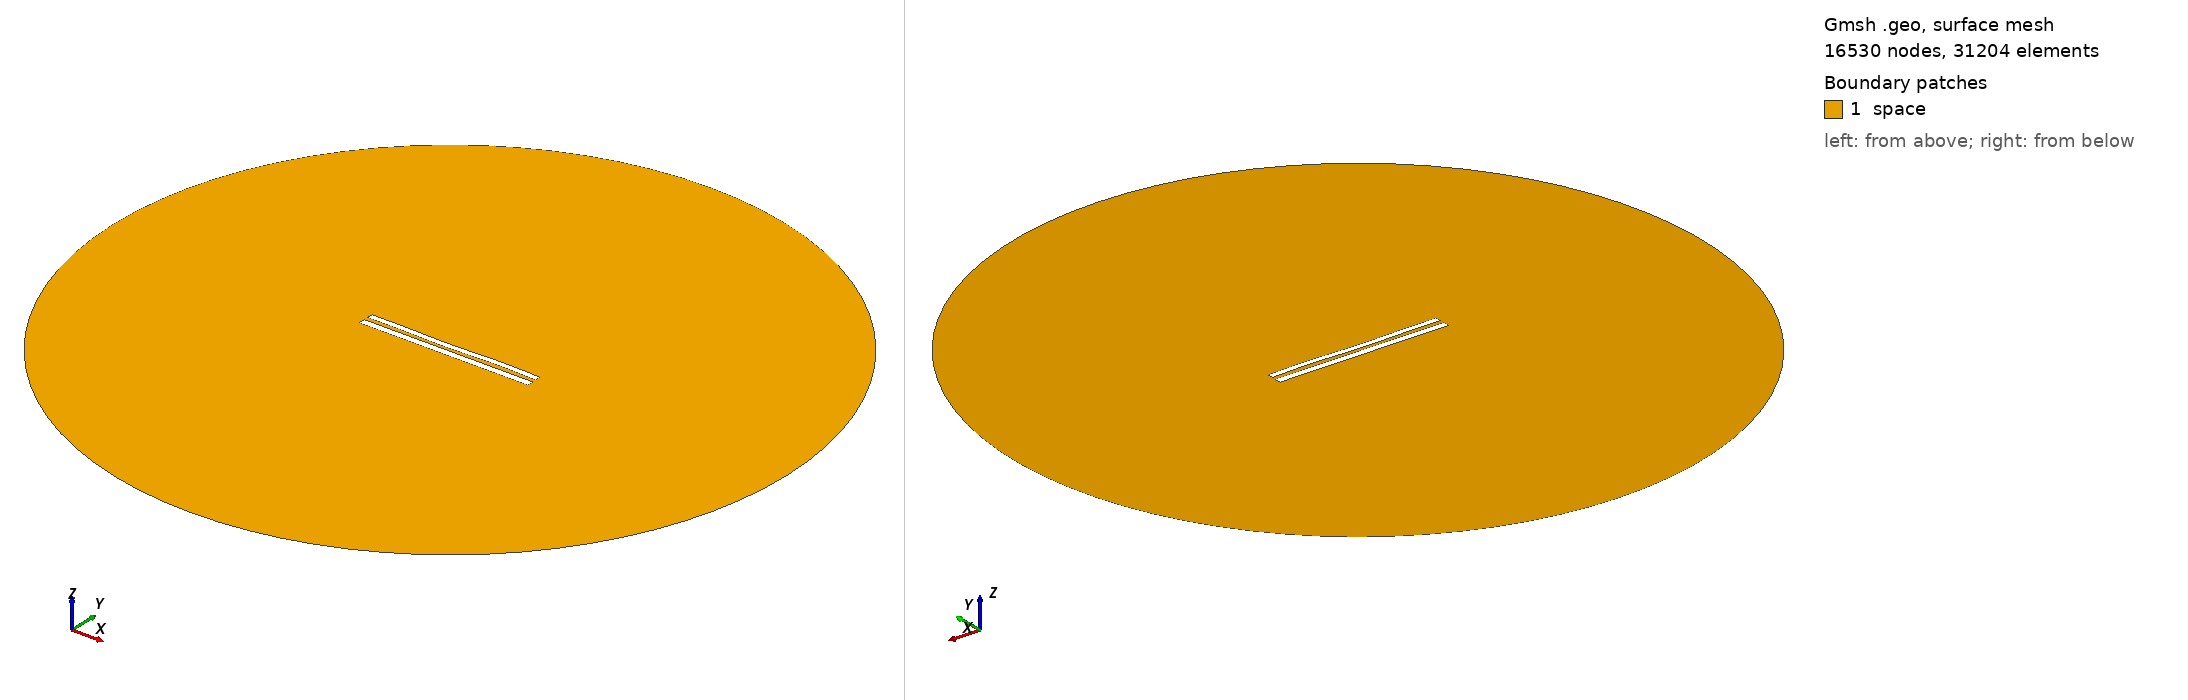

Gmsh geometry script, surface-meshed: 16530 nodes, 31204 surface elements. Boundary patches (legend numbers): 1 space. Left view from above one corner, right view from below the opposite corner. Legend entries are the model's physical surfaces. The drawing asked Gmsh for element sizes between 1% and 20% of the model's largest extent; the script's own settings can give other sizes.

=== 1164.geo (drawn) ===
//---------------------------------------
// Geometry kernel
//---------------------------------------

SetFactory("OpenCASCADE");



//---------------------------------------
// Parameters of the geometry
//---------------------------------------

// Overetch of the upper plate
overetch = 0.25;

// Distance between the plates
distance = 2.5;

// Discretization over the x axis (for the deformation)
nx = 50; 

// Length of the plate
L = 100 - overetch; 

// Number of modes
n = 4; 

// 1st mode coefficient
coeff(1) = 0.0;
beta(1) = 0.596864 * 3.1415926535 / L;

// 2nd mode coefficient
coeff(2) = -0.15;
beta(2) = 1.49418 * 3.1415926535 / L;

// 3rd mode coefficient
coeff(3) = -0.15;
beta(3) = 2.50025 * 3.1415926535 / L;

// 4th mode coefficient
coeff(4) = 0.15;
beta(4) = 3.49999 * 3.1415926535 / L;



//---------------------------------------
// Upper plate (deformed rectangle)
//---------------------------------------

// Coordiantes of the upper plate
xmin = -50;
xmax = 50 - overetch;

// Height of the upper plate
yheight = 4 - 2 * overetch;

// Indexes of the points
UpperID[] = {};
LowerID[] = {};
LeftID[] = {};
RightID[] = {};

// Point index
p = 1;

// Horizontal edges
For i In {1:nx}
    x = xmin + (i-1)*(xmax - xmin)/(nx-1);

    y_bottom = distance / 2 + overetch;
    For j In {1:n}
        C = (Cosh(beta(j)*L) + Cos(beta(j)*L)) / (Sinh(beta(j)*L) + Sin(beta(j)*L));
        y_bottom  = y_bottom + coeff(j) * (Cosh(beta(j)*(x+50)) - Cos(beta(j)*(x+50)) - C * (Sinh(beta(j)*(x+50)) - Sin(beta(j)*(x+50))));
    EndFor

    y_top = y_bottom + yheight;

    Point(p) = {x, y_top, 0, 1.0};
    UpperID[i] = p;
    p = p + 1;

    Point(p) = {x, y_bottom, 0, 1.0};
    LowerID[i] = p;
    p = p + 1;
EndFor

// Create point lists
UpperPts[] = {}; LowerPts[] = {};
For i In {1:nx}
  UpperPts[] += {UpperID[i]};
  LowerPts[] += {LowerID[i]};
EndFor

// Build splines
Spline(1) = {UpperPts[]};
Spline(2) = {LowerPts[]};
Line(3) = {LowerPts[nx-1], UpperPts[nx-1]};
Line(4) = {LowerPts[0], UpperPts[0]};

// Build the plane surface
Curve Loop(1) = {2, 3, -1, -4};
Plane Surface(1) = {1};



//---------------------------------------
// Lower plate (rectangle)
//---------------------------------------

// Vertices
Point(1001) = {-50, -1, 0, 1.0};
Point(1002) = { 50, -1, 0, 1.0};
Point(1003) = { 50,  -5, 0, 1.0};
Point(1004) = {-50,  -5, 0, 1.0};

// Edges
Line(5) = {1001, 1002};
Line(6) = {1002, 1003};
Line(7) = {1003, 1004};
Line(8) = {1004, 1001};

// Plane surface
Line Loop(2) = {5, 6, 7, 8};
Plane Surface(2) = {2}; 



//---------------------------------------
// Outer (fictious) boundary
//---------------------------------------

// Points
Point(1005) = {0, 0, 0};       // Center
Point(1006) = {200, 0, 0};     // Start point
Point(1007) = {0, 200, 0};     // 90 degrees
Point(1008) = {-200, 0, 0};    // 180 degrees
Point(1009) = {0, -200, 0};    // 270 degrees

// Circle arcs (each needs start, center, end)
Circle(9) = {1006, 1005, 1007};
Circle(10) = {1007, 1005, 1008};
Circle(11) = {1008, 1005, 1009};
Circle(12) = {1009, 1005, 1006};

// Plane surface for the entire domain
Curve Loop(3) = {9, 10, 11, 12};
Surface(3) = {3};

// Subtract the plates from the whole domain to obtain the actual domain where we want to solve the equations
BooleanDifference{ Surface{3}; Delete; }{ Surface{1}; Surface{2}; Delete; }




//---------------------------------------
// Transfinite Lines/Curves
//---------------------------------------

// Set the number of points on the boundaries
r = 12;
d = 0.15;

// Plates
Transfinite Curve {1} = 50*r/4 Using Progression 1;
Transfinite Line {2} = 50*r Using Progression 1;
Transfinite Curve {3, 4} = 2*r Using Progression 1+d;
Transfinite Line {5} = 50*r Using Progression 1;
Transfinite Line {7} = 50*r/4 Using Progression 1;
Transfinite Line {6} = 2*r Using Progression 1+d;
Transfinite Line {8} = 2*r Using Progression 1-d;

// Outer boundary
Transfinite Line {9, 10, 11, 12} = 20 Using Progression 1;



//---------------------------------------
// Physical groups
//---------------------------------------                

// Physical curves (boundaries)
Physical Line("force_segment", 10) = {2};
Physical Line("upper_plate", 11) = {1, 3, 4};
Physical Line("lower_plate", 12) = {5, 6, 7, 8};
Physical Line("boundary", 20) = {9, 10, 11, 12};

// Physical Surfaces
Physical Surface("space", 30) = {3};



//---------------------------------------
// 6. Generate the Mesh
//---------------------------------------

// 2D mesh generation
Mesh 2;
